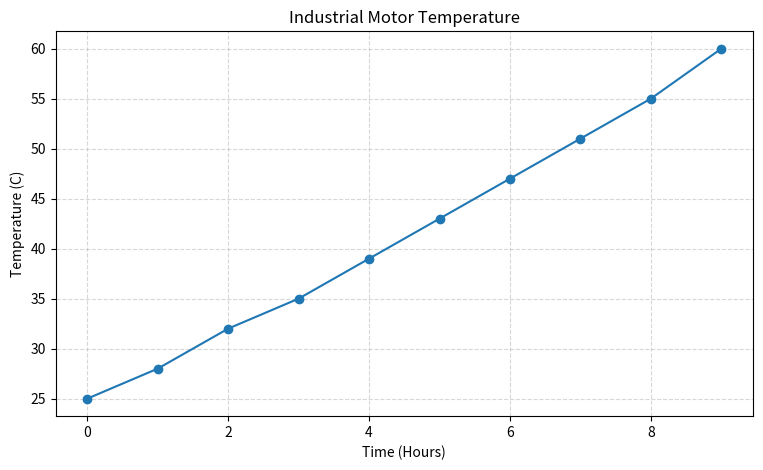

The matplotlib source for this figure:

import matplotlib.pyplot as plt

time = [0, 1, 2, 3, 4, 5, 6, 7, 8, 9]

temperature = [25, 28, 32, 35, 39, 43, 47, 51, 55, 60]

plt.figure(figsize=(9, 5))

plt.plot(time, temperature, marker="o")

plt.xlabel("Time (Hours)")
plt.ylabel("Temperature (C)")
plt.title("Industrial Motor Temperature")

plt.grid(True, linestyle="--", alpha=0.5)

plt.show()
